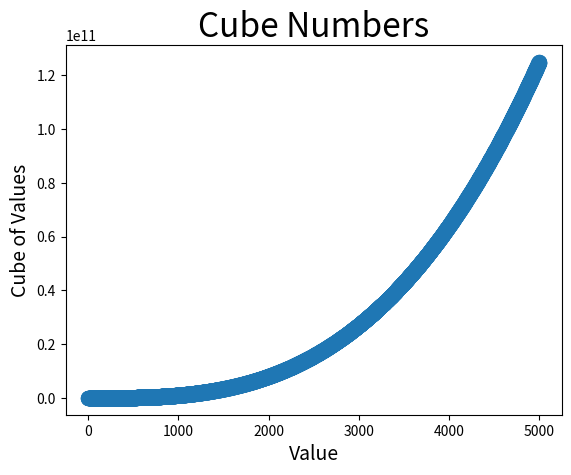

The script that saved this image: (Note: this script raises an exception after producing the figure.)
import matplotlib.pyplot as plt

# x_values = [1, 2, 3, 4, 5]
x_values = range(1, 5_001)
y_values = [x**3 for x in x_values]

fig, ax = plt.subplots()

ax.scatter(x_values, y_values, s=100)  ## type:ignore

# Set chart and label axes
ax.set_title("Cube Numbers", fontsize=24)
ax.set_xlabel("Value", fontsize=14)
ax.set_ylabel("Cube of Values", fontsize=14)

# plt.savefig("./figures/small_cubes.png", bbox_inches="tight")

plt.savefig("./figures/large_cubes.png", bbox_inches="tight")

plt.show()
